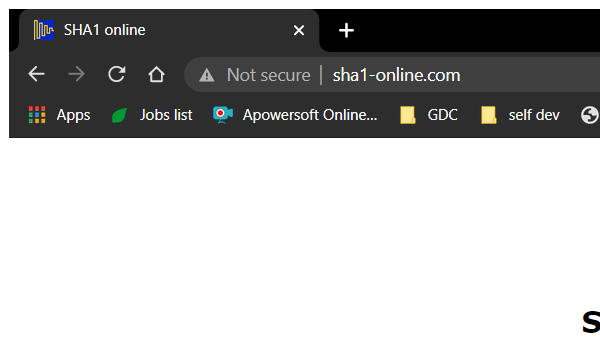
Task: UiPath REFramework Template
Workflow: SHA1_OnlineClose

Step 1: Attach Browser 'chrome.exe  SHA1 online' in window 'SHA1 online' (chrome.exe)
